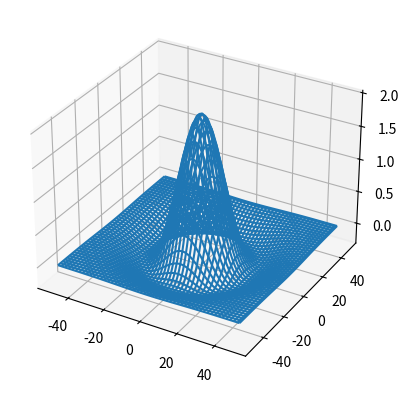

This chart was generated by the following Python code:
from mpl_toolkits import mplot3d
import numpy as np
import matplotlib.pyplot as plt

def dd(*args):# {{{
    '''debugging function, much like print but handles various types better'''
    print()
    for struct in args:
        if isinstance(struct, list):
            for i in struct:
                print(struct)
        elif isinstance(struct, tuple):
            for i in struct:
                print(i)
        elif isinstance(struct, dict):
            for k, v in struct.items():
                print (str(k)+':', v)
        else:
            print(struct)
# }}}
def LoG(x, y, sigma):# {{{
    temp = (x ** 2 + y ** 2) / (sigma ** 2)
    return -1 / (np.pi * sigma ** 4) * (1 - temp) * np.exp(-temp)
# }}}

def fsin():# {{{
    N = 5
    X, Y= np.meshgrid(np.arange(-N,N,0.1), np.arange(-N,N,0.1))
    Z = np.sin(X ** 2 + Y ** 2 ) / (X ** 2 + Y ** 2)
    ax = plt.axes(projection='3d')
    ax.plot_wireframe(X, Y, Z)
# }}}
def fbell():# {{{
    N = 50
    X, Y = np.meshgrid(range(-N,N), range(-N,N))
    Z = -LoG(X, Y, sigma=20)
    ax = plt.axes(projection='3d')
    ax.plot_wireframe(X, Y, Z)
# }}}

#fsin()
fbell()
